Image classification data set "dataset2" (rhjhaerol/pisang-clasifier on GitHub). Class labels (2): pisang kulit luka, pisang kulit tidak luka.

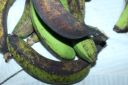
Label: pisang kulit luka

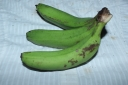
Label: pisang kulit tidak luka

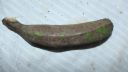
Label: pisang kulit luka

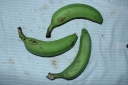
Label: pisang kulit tidak luka

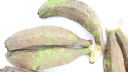
Label: pisang kulit luka

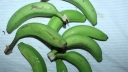
Label: pisang kulit tidak luka
